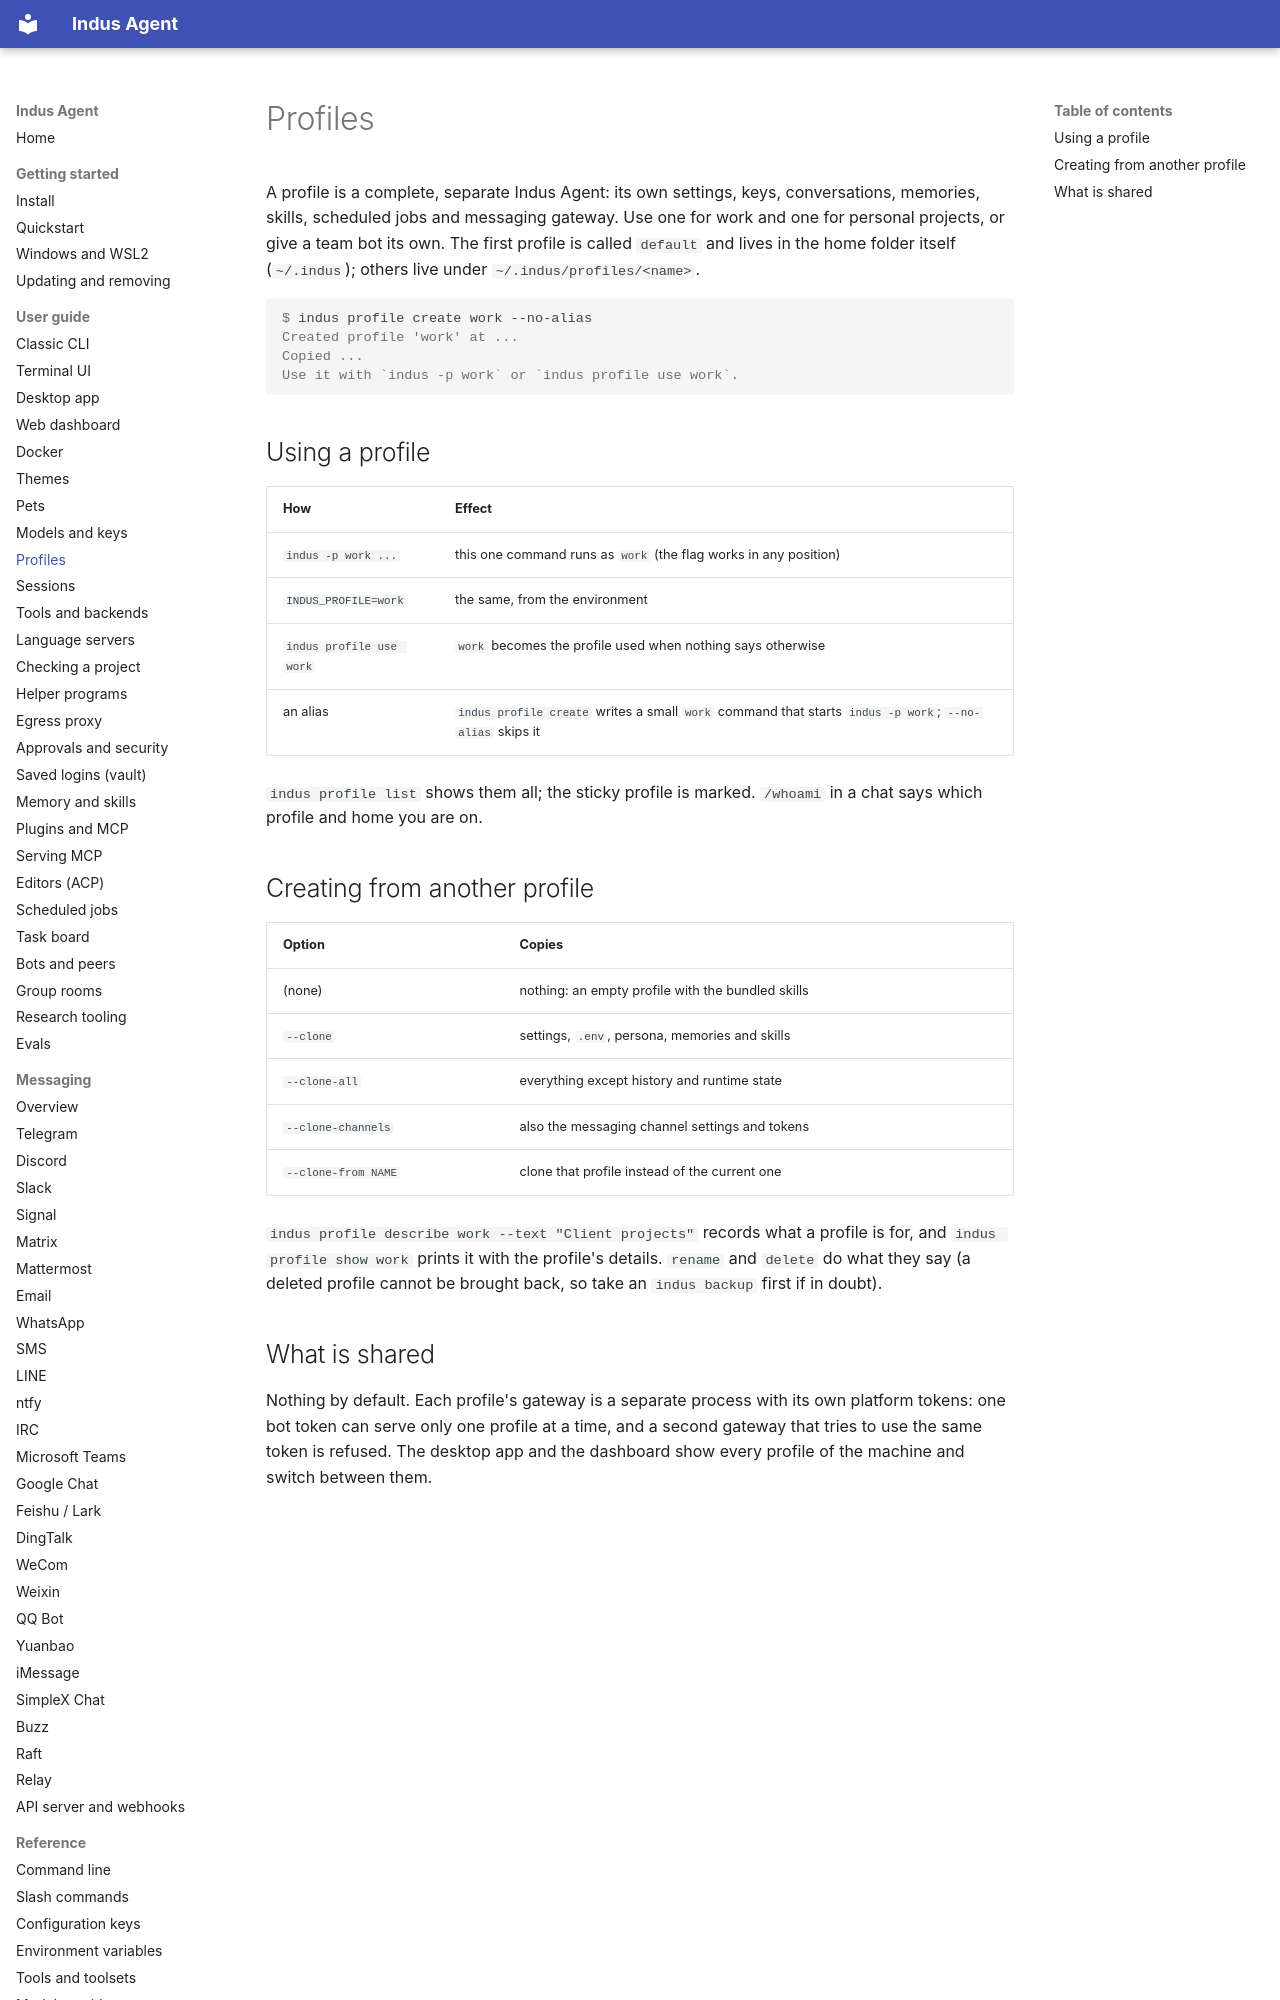

repository: varunisrani/Indus-agent · page: user-guide/profiles/index.html · generator: mkdocs

# Profiles

A profile is a complete, separate Indus Agent: its own settings, keys, conversations, memories,
skills, scheduled jobs and messaging gateway. Use one for work and one for personal projects, or
give a team bot its own. The first profile is called `default` and lives in the home folder itself
(`~/.indus`); others live under `~/.indus/profiles/<name>`.

<!-- test -->
```console
$ indus profile create work --no-alias
Created profile 'work' at ...
Copied ...
Use it with `indus -p work` or `indus profile use work`.
```

## Using a profile

| How | Effect |
|---|---|
| `indus -p work ...` | this one command runs as `work` (the flag works in any position) |
| `INDUS_PROFILE=work` | the same, from the environment |
| `indus profile use work` | `work` becomes the profile used when nothing says otherwise |
| an alias | `indus profile create` writes a small `work` command that starts `indus -p work`; `--no-alias` skips it |

`indus profile list` shows them all; the sticky profile is marked. `/whoami` in a chat says which
profile and home you are on.
